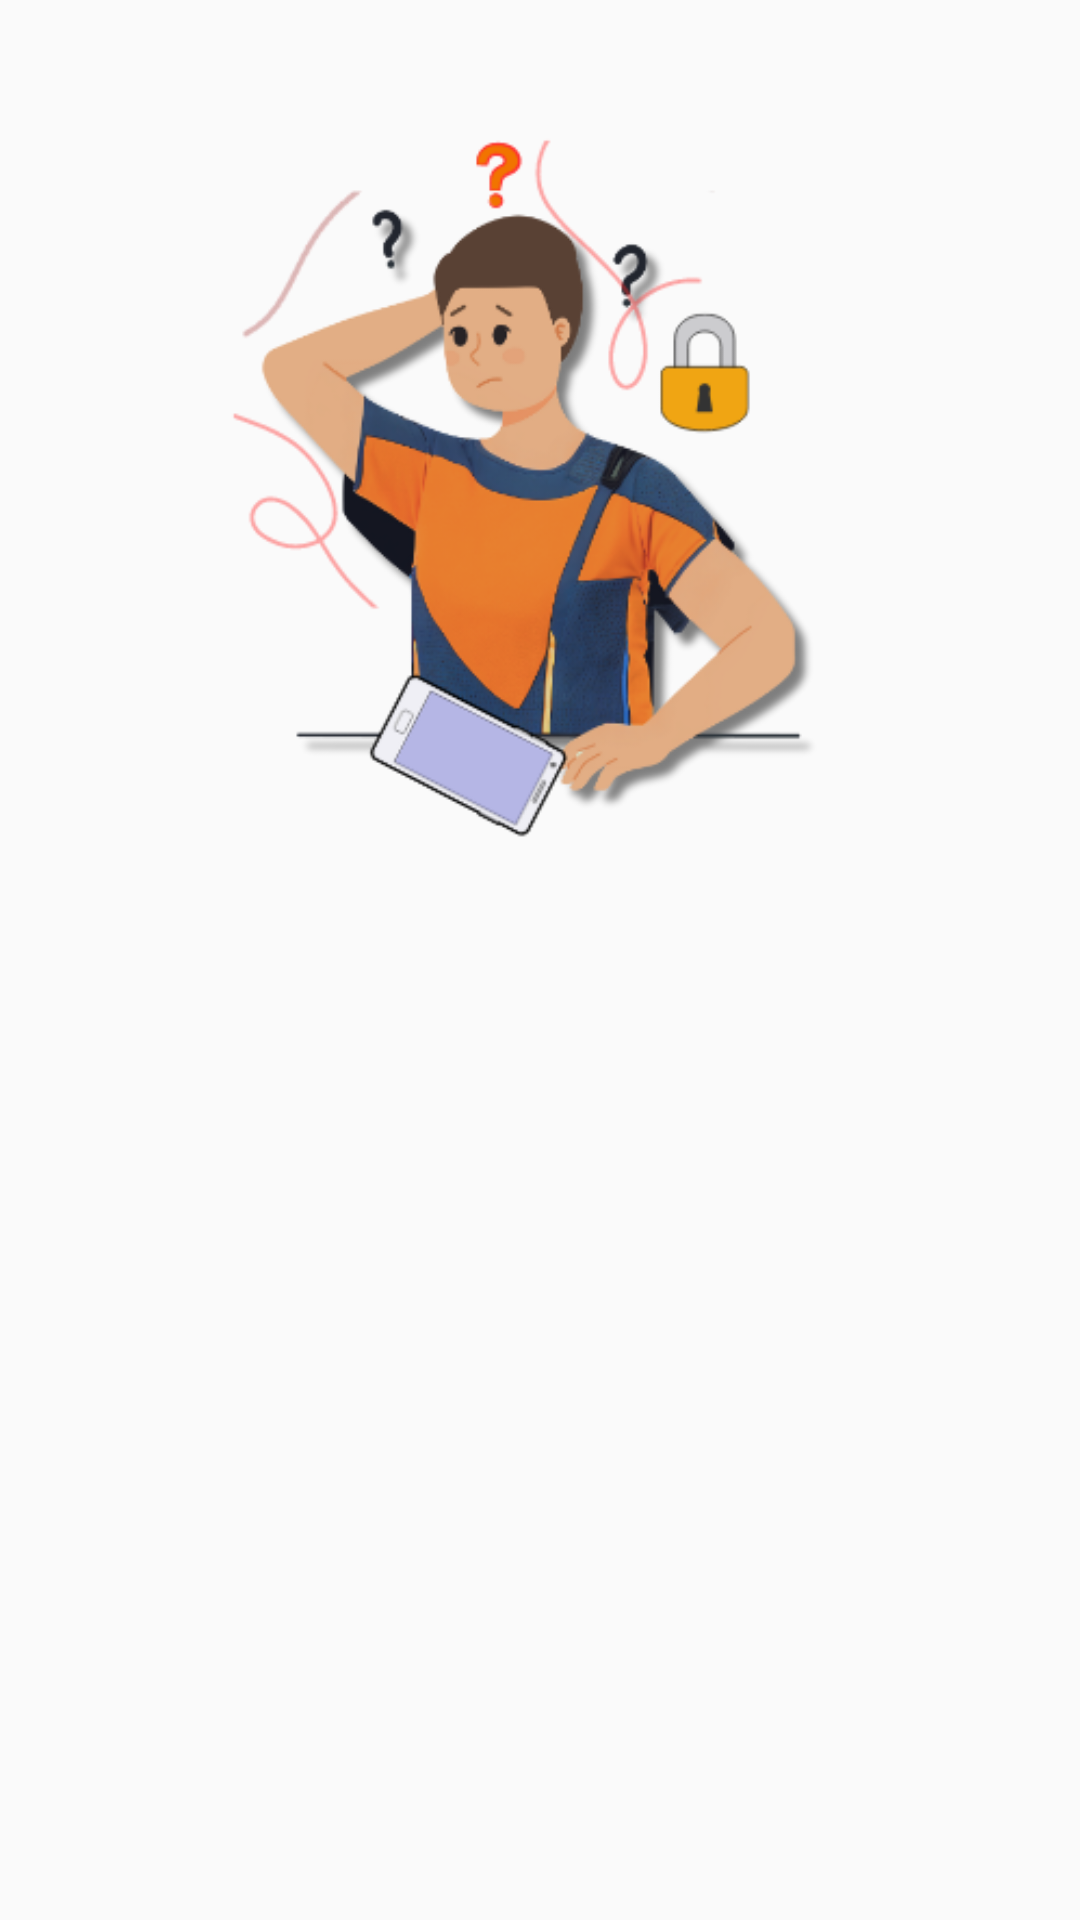

Here is an Android app screen rendered from its layout file. Give the layout XML and the strings, colors and styles it references.
<!-- AndroidManifest.xml: application theme Theme.AppCompat.Light.NoActionBar -->
<!-- res/layout/activity_forget_pass.xml -->
<?xml version="1.0" encoding="utf-8"?>
<androidx.constraintlayout.widget.ConstraintLayout xmlns:android="http://schemas.android.com/apk/res/android"
    xmlns:app="http://schemas.android.com/apk/res-auto"
    xmlns:tools="http://schemas.android.com/tools"
    android:layout_width="match_parent"
    android:layout_height="match_parent"
    tools:context=".forget.Forget_pass">

    <ImageView
        android:layout_width="411dp"
        android:layout_height="361dp"
        android:src="@drawable/forget3"
        app:layout_constraintEnd_toEndOf="parent"
        app:layout_constraintStart_toStartOf="parent"
        app:layout_constraintTop_toTopOf="parent" />

</androidx.constraintlayout.widget.ConstraintLayout>
<!-- resources referenced by this layout -->
<resources>
  <!-- drawable forget3: png bitmap (drawable, 70861 bytes) -->
</resources>
